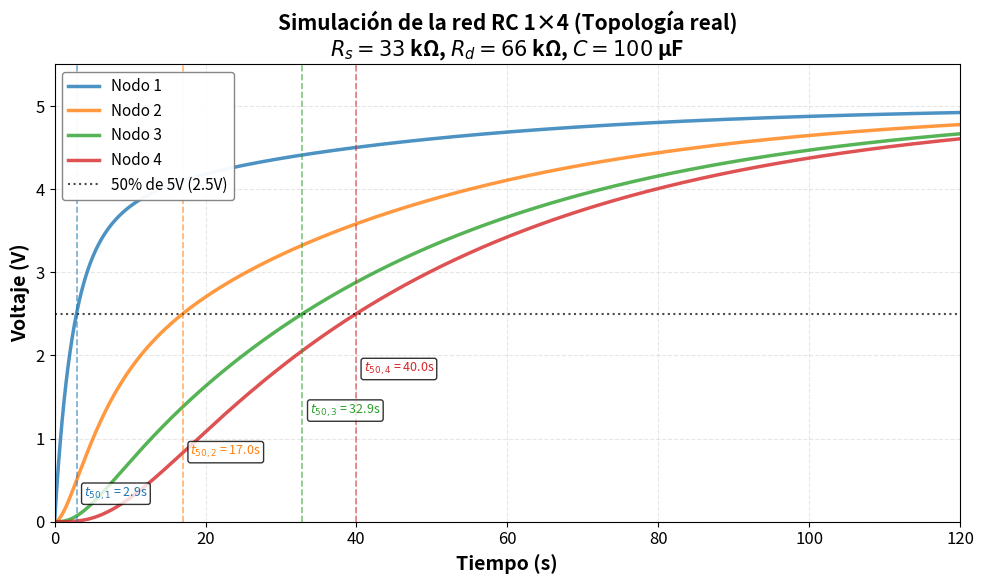

Write Python code to recreate this figure.
# ============================================================
# SIMULACIÓN DE RED RC 1×4 - TOPOLOGÍA REAL
# ============================================================
# Autor: Fernando Mellado C.
# Descripción: Simulación de la red RC 1×4 con la topología
# real: R_fuente = 33 kΩ, R_int = 66 kΩ (2R).
# Condiciones de frontera: Dirichlet izquierda (5V) y
# Neumann derecha (circuito abierto).
# ============================================================
# PARÁMETROS:
#   R_fuente = 33 kΩ
#   R_int = 66 kΩ
#   C = 100 µF
#   τ_fuente = R_fuente * C = 3.30 s
#   τ_int = R_int * C = 6.60 s
#   V_fuente = 5 V
# ============================================================

import numpy as np
import matplotlib.pyplot as plt
from matplotlib import rcParams

# Configuración de estilo profesional
rcParams['font.size'] = 12
rcParams['axes.grid'] = True
rcParams['grid.linestyle'] = '--'
rcParams['grid.alpha'] = 0.3
rcParams['legend.framealpha'] = 0.95
rcParams['legend.edgecolor'] = 'gray'

# ============================================================
# 1. PARÁMETROS DE LA TOPOLOGÍA REAL
# ============================================================
R_fuente = 33e3      # 33 kΩ (resistencia de la fuente)
R_int = 66e3         # 66 kΩ (resistencia efectiva entre nodos, 2R)
C = 100e-6           # 100 µF

tau_fuente = R_fuente * C  # 3.30 s
tau_int = R_int * C        # 6.60 s

V_fuente = 5
V0 = np.zeros(4)            # 4 nodos
t_final = 120.0
dt = 0.05
N_steps = int(t_final / dt)

# ============================================================
# 2. SISTEMA DE EDOs (TOPOLOGÍA REAL 1×4)
# ============================================================
def derivadas(V, t):
    V1, V2, V3, V4 = V

    # Nodo 1: fuente (33k) + nodo 2 (66k)
    dV1 = (1/tau_fuente) * (V_fuente - V1) + (1/tau_int) * (V2 - V1)

    # Nodo 2: nodo 1 (66k) + nodo 3 (66k)
    dV2 = (1/tau_int) * (V1 - 2*V2 + V3)

    # Nodo 3: nodo 2 (66k) + nodo 4 (66k)
    dV3 = (1/tau_int) * (V2 - 2*V3 + V4)

    # Nodo 4: nodo 3 (66k) + Neumann (circuito abierto)
    dV4 = (1/tau_int) * (V3 - V4)

    return np.array([dV1, dV2, dV3, dV4])

def rk4_step(V, t, dt):
    k1 = derivadas(V, t)
    k2 = derivadas(V + 0.5*dt*k1, t + 0.5*dt)
    k3 = derivadas(V + 0.5*dt*k2, t + 0.5*dt)
    k4 = derivadas(V + dt*k3, t + dt)
    return V + (dt/6.0) * (k1 + 2*k2 + 2*k3 + k4)

# ============================================================
# 3. EJECUTAR SIMULACIÓN
# ============================================================
tiempos = np.linspace(0, t_final, N_steps + 1)
V_hist = np.zeros((N_steps + 1, 4))
V_hist[0, :] = V0

V_actual = V0.copy()
for i in range(N_steps):
    V_actual = rk4_step(V_actual, tiempos[i], dt)
    V_hist[i + 1, :] = V_actual

# ============================================================
# 4. CÁLCULO DE t50 (SIMULACIÓN)
# ============================================================
def t50(serie):
    umbral = 2.5  # 50% de 5V
    idx = np.where(serie >= umbral)[0]
    return tiempos[idx[0]] if len(idx) > 0 else np.nan

t50_sim = [t50(V_hist[:, i]) for i in range(4)]

# ============================================================
# 5. GRÁFICA DE SIMULACIÓN (4 NODOS JUNTOS)
# ============================================================
fig, ax = plt.subplots(figsize=(10, 6))

colores = ['#1f77b4', '#ff7f0e', '#2ca02c', '#d62728']
nombres = ['Nodo 1', 'Nodo 2', 'Nodo 3', 'Nodo 4']

# Graficar simulación
for i in range(4):
    ax.plot(tiempos, V_hist[:, i],
            color=colores[i],
            label=f'{nombres[i]}',
            linewidth=2.5,
            linestyle='-',
            alpha=0.8)

# Línea de referencia al 50% (2.5 V)
ax.axhline(y=2.5, color='black', linestyle=':',
           linewidth=1.5, alpha=0.7, label='50% de 5V (2.5V)')

# Marcar t50 para cada nodo
for i in range(4):
    if not np.isnan(t50_sim[i]):
        ax.axvline(x=t50_sim[i], color=colores[i],
                   linestyle='--', linewidth=1.2, alpha=0.6)
        ax.text(t50_sim[i] + 1, 0.3 + i*0.5,
                f'$t_{{50,{i+1}}}$ = {t50_sim[i]:.1f}s',
                fontsize=9, color=colores[i],
                bbox=dict(boxstyle='round,pad=0.2', facecolor='white', alpha=0.8))

# Configuración
ax.set_xlabel('Tiempo (s)', fontsize=14, fontweight='bold')
ax.set_ylabel('Voltaje (V)', fontsize=14, fontweight='bold')
ax.set_title('Simulación de la red RC 1×4 (Topología real)\n' +
             f'$R_s = {R_fuente/1000:.0f}$ kΩ, $R_d = {R_int/1000:.0f}$ kΩ, ' +
             f'$C = {C*1e6:.0f}$ µF',
             fontsize=15, fontweight='bold')

ax.legend(loc='upper left', fontsize=11)
ax.grid(True, linestyle='--', alpha=0.3)
ax.set_xlim(0, 120)
ax.set_ylim(0, 5.5)

plt.tight_layout()
plt.savefig('figura4_simulacion_topologia_real.png', dpi=300, bbox_inches='tight')
plt.show()

# ============================================================
# 6. IMPRESIÓN DE RESULTADOS
# ============================================================
print("=" * 60)
print("SIMULACIÓN - RED RC 1×4 (TOPOLOGÍA REAL)")
print("=" * 60)
print(f"R_fuente = {R_fuente/1000:.3f} kΩ")
print(f"R_int = {R_int/1000:.3f} kΩ")
print(f"τ_fuente = {tau_fuente:.3f} s")
print(f"τ_int = {tau_int:.3f} s")
print(f"Voltaje de fuente: {V_fuente:.3f} V")
print("-" * 60)
print("Tiempos de subida al 50% (t50):")
print("-" * 60)
for i in range(4):
    if not np.isnan(t50_sim[i]):
        print(f"  Nodo {i+1}: {t50_sim[i]:.2f} s")
    else:
        print(f"  Nodo {i+1}: No alcanzó el 50% en {t_final:.3f} s")
print("-" * 60)
print("Voltajes finales (t = 120 s):")
for i in range(4):
    print(f"  Nodo {i+1}: {V_hist[-1, i]:.3f} V")
print("=" * 60)

# Verificar equivalencia fundamental
h = 0.01
alpha_equivalente = h**2 / tau_int
print(f"\nDifusividad equivalente: α = h²/τ_int = {alpha_equivalente:.3e} m²/s")
print("=" * 60)
